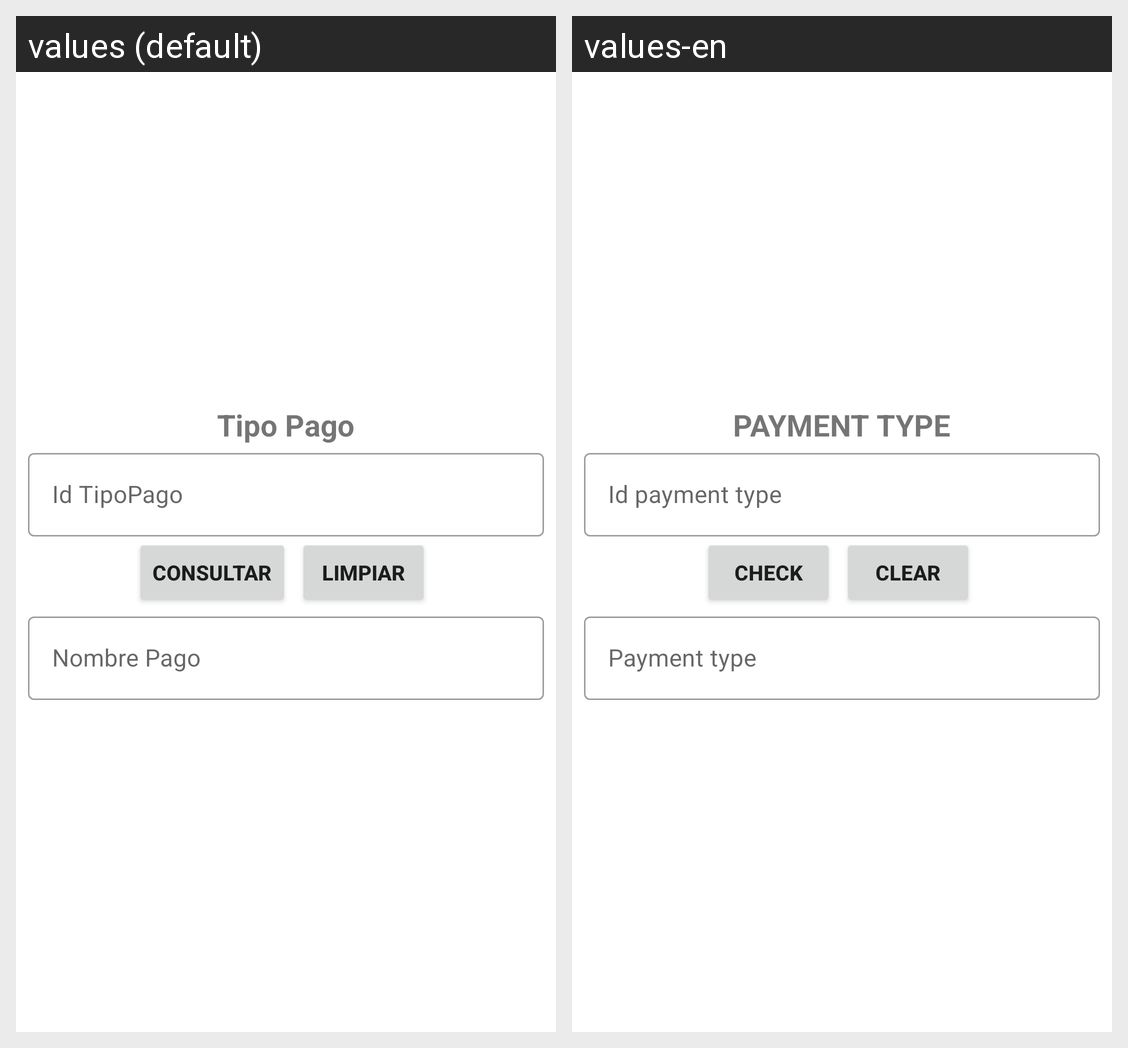

The Android screen above is rendered under two locales of the same app. Produce the string resources it draws, with the default and per-locale values.
Android screen res/layout/activity_tipo_pago_consultar.xml rendered under 2 locales, left to right: values (default), values-en. Device: Nexus 5 (rendered at 1080×1920; each locale shown at half size, 540×960, under a caption strip naming it); theme Theme.CafetinesUES.
Strings drawn on this screen, with the default value and each locale's value (text and hints the layout hard-codes, and strings that could not be matched under every locale, appear in the picture but are not listed):

texto_TipoPago
  values: Tipo Pago
  values-en: PAYMENT TYPE

texto_id_tipoPago
  values: Id TipoPago
  values-en: Id payment type

consultar
  values: Consultar
  values-en: Check

limpiar
  values: Limpiar
  values-en: Clear

texto_nombreTipoPago
  values: Nombre Pago
  values-en: Payment type
